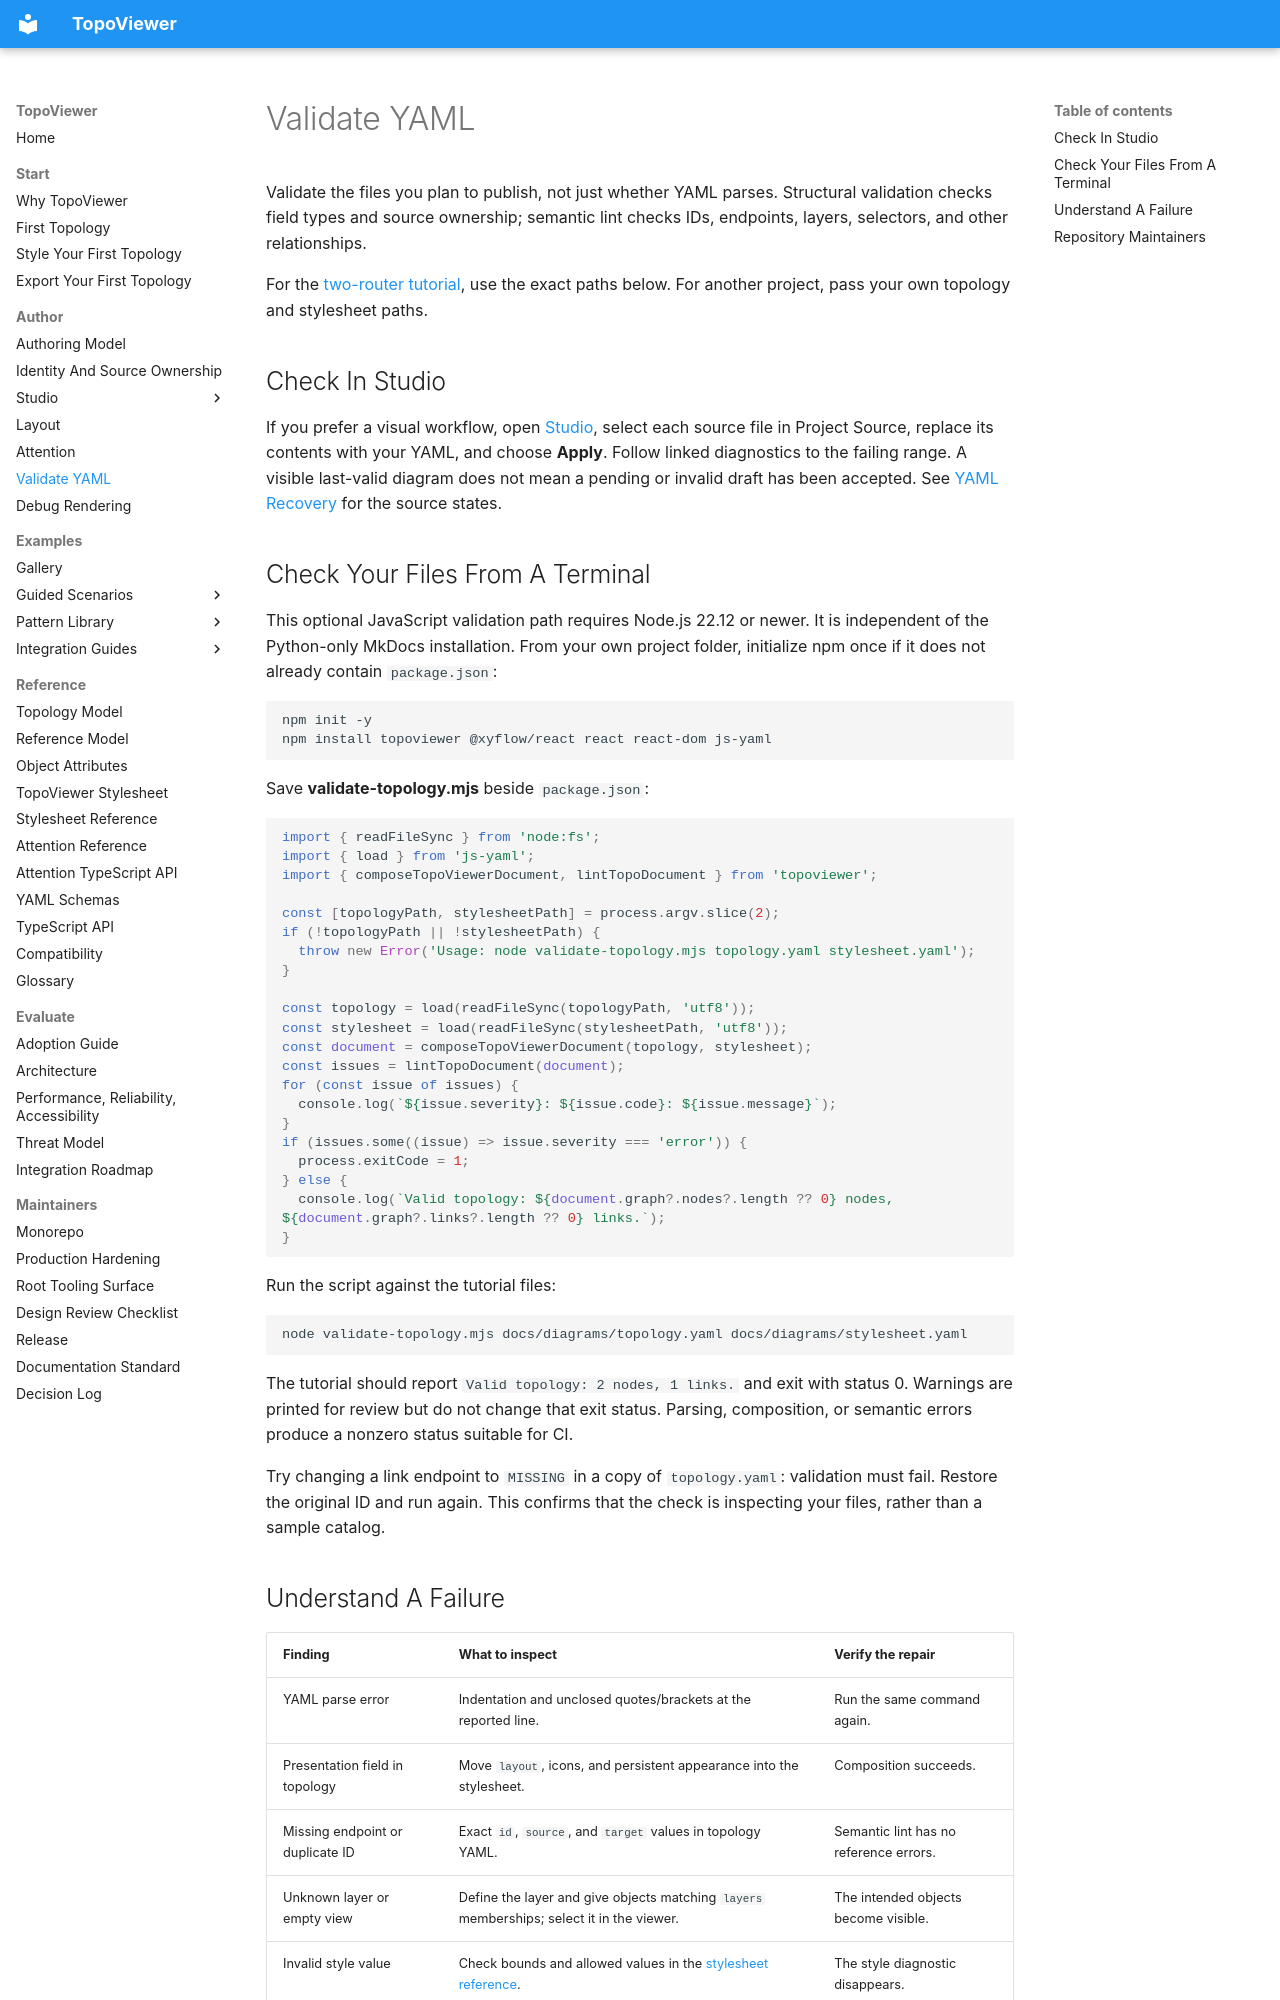

repository: asadarafat/topoviewer · page: topoviewer/author/validate-yaml/index.html · generator: mkdocs

# Validate YAML

Validate the files you plan to publish, not just whether YAML parses. Structural
validation checks field types and source ownership; semantic lint checks IDs,
endpoints, layers, selectors, and other relationships.

For the [two-router tutorial](../start/first-topology.md), use the exact paths
below. For another project, pass your own topology and stylesheet paths.

## Check In Studio

If you prefer a visual workflow, open [Studio](https://asadarafat.github.io/topoviewer/studio/),
select each source file in Project Source, replace its contents with your YAML,
and choose **Apply**. Follow linked diagnostics to the failing range. A visible
last-valid diagram does not mean a pending or invalid draft has been accepted.
See [YAML Recovery](studio/yaml-recovery.md) for the source states.

## Check Your Files From A Terminal

This optional JavaScript validation path requires Node.js 22.12 or newer. It is
independent of the Python-only MkDocs installation. From your own project
folder, initialize npm once if it does not already contain `package.json`:

```bash
npm init -y
npm install topoviewer @xyflow/react react react-dom js-yaml
```

Save **validate-topology.mjs** beside `package.json`:

<!-- docs-check: validator -->
```js
import { readFileSync } from 'node:fs';
import { load } from 'js-yaml';
import { composeTopoViewerDocument, lintTopoDocument } from 'topoviewer';

const [topologyPath, stylesheetPath] = process.argv.slice(2);
if (!topologyPath || !stylesheetPath) {
  throw new Error('Usage: node validate-topology.mjs topology.yaml stylesheet.yaml');
}

const topology = load(readFileSync(topologyPath, 'utf8'));
const stylesheet = load(readFileSync(stylesheetPath, 'utf8'));
const document = composeTopoViewerDocument(topology, stylesheet);
const issues = lintTopoDocument(document);
for (const issue of issues) {
  console.log(`${issue.severity}: ${issue.code}: ${issue.message}`);
}
if (issues.some((issue) => issue.severity === 'error')) {
  process.exitCode = 1;
} else {
  console.log(`Valid topology: ${document.graph?.nodes?.length ?? 0} nodes, ${document.graph?.links?.length ?? 0} links.`);
}
```

Run the script against the tutorial files:

```bash
node validate-topology.mjs docs/diagrams/topology.yaml docs/diagrams/stylesheet.yaml
```

The tutorial should report `Valid topology: 2 nodes, 1 links.` and exit with
status 0. Warnings are printed for review but do not change that exit status.
Parsing, composition, or semantic errors produce a nonzero status suitable for
CI.

Try changing a link endpoint to `MISSING` in a copy of `topology.yaml`: validation
must fail. Restore the original ID and run again. This confirms that the check
is inspecting your files, rather than a sample catalog.
